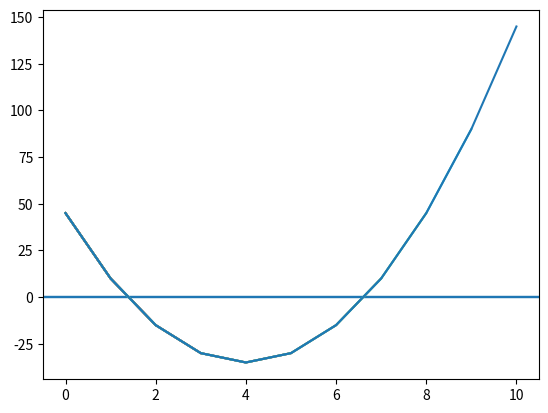

Python code for this plot:
#Постройте график функции 𝑓(𝑥)=5𝑥^2+10𝑥−30
#По графику определите, при каких значения x значение функции отрицательно.


import matplotlib.pyplot as pit

x = [-5, -4, -3, -2, -1, 0, 1, 2, 3, 4, 5]
result =[]
for i in x:
    y = 5 * i**2 + 10 * i - 30
    result.append(y)
    pit.plot(result)
    if y<0:
        pit.axhline()

pit.show()
